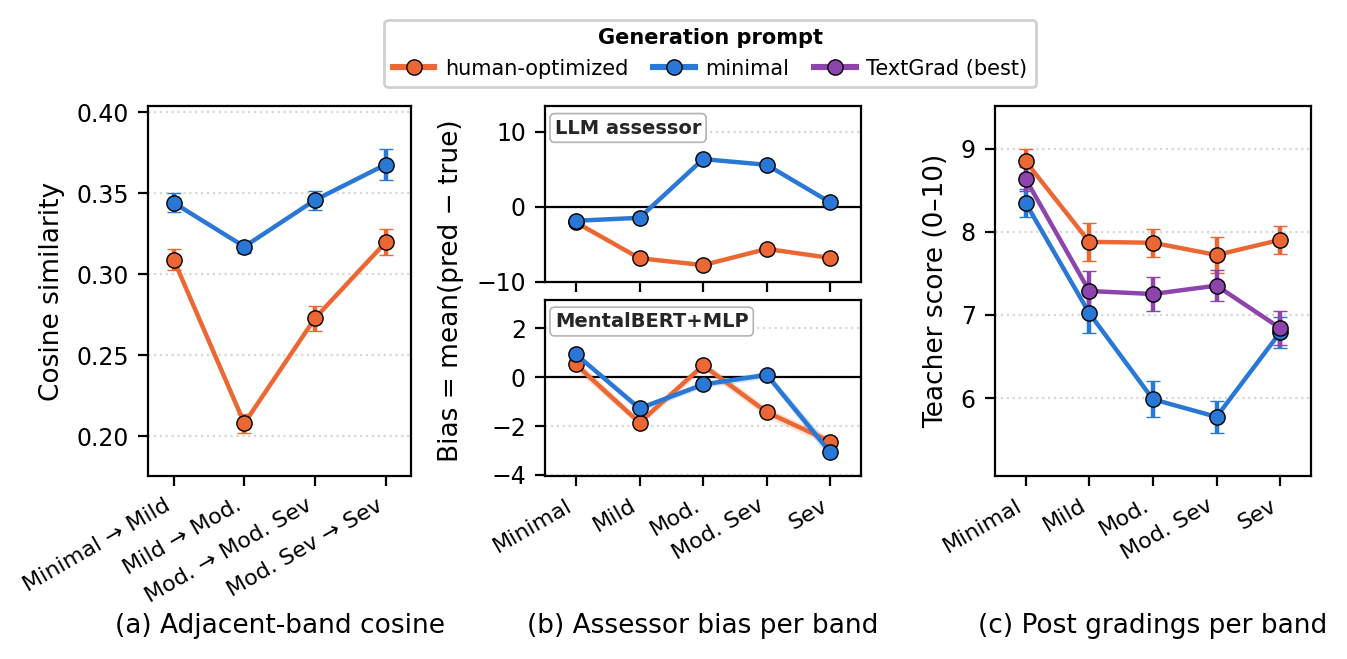

Data behind this chart, as committed beside it:
generator, prompt, step, cosine, std, n_reps, n_posts
Gemma-4-31B-it, phq9, Minimal → Mild, 0.3091, 0.006653, 3, 600
Gemma-4-31B-it, phq9, Mild → Moderate, 0.2079, 0.006034, 3, 600
Gemma-4-31B-it, phq9, Moderate → Mod. Severe, 0.2729, 0.007629, 3, 600
Gemma-4-31B-it, phq9, Mod. Severe → Severe, 0.3198, 0.008053, 3, 600
Gemma-4-31B-it, phq9_minimal_prompt, Minimal → Mild, 0.3442, 0.005902, 3, 600
Gemma-4-31B-it, phq9_minimal_prompt, Mild → Moderate, 0.3171, 0.003693, 3, 600
Gemma-4-31B-it, phq9_minimal_prompt, Moderate → Mod. Severe, 0.3459, 0.005872, 3, 600
Gemma-4-31B-it, phq9_minimal_prompt, Mod. Severe → Severe, 0.3678, 0.009723, 3, 600
